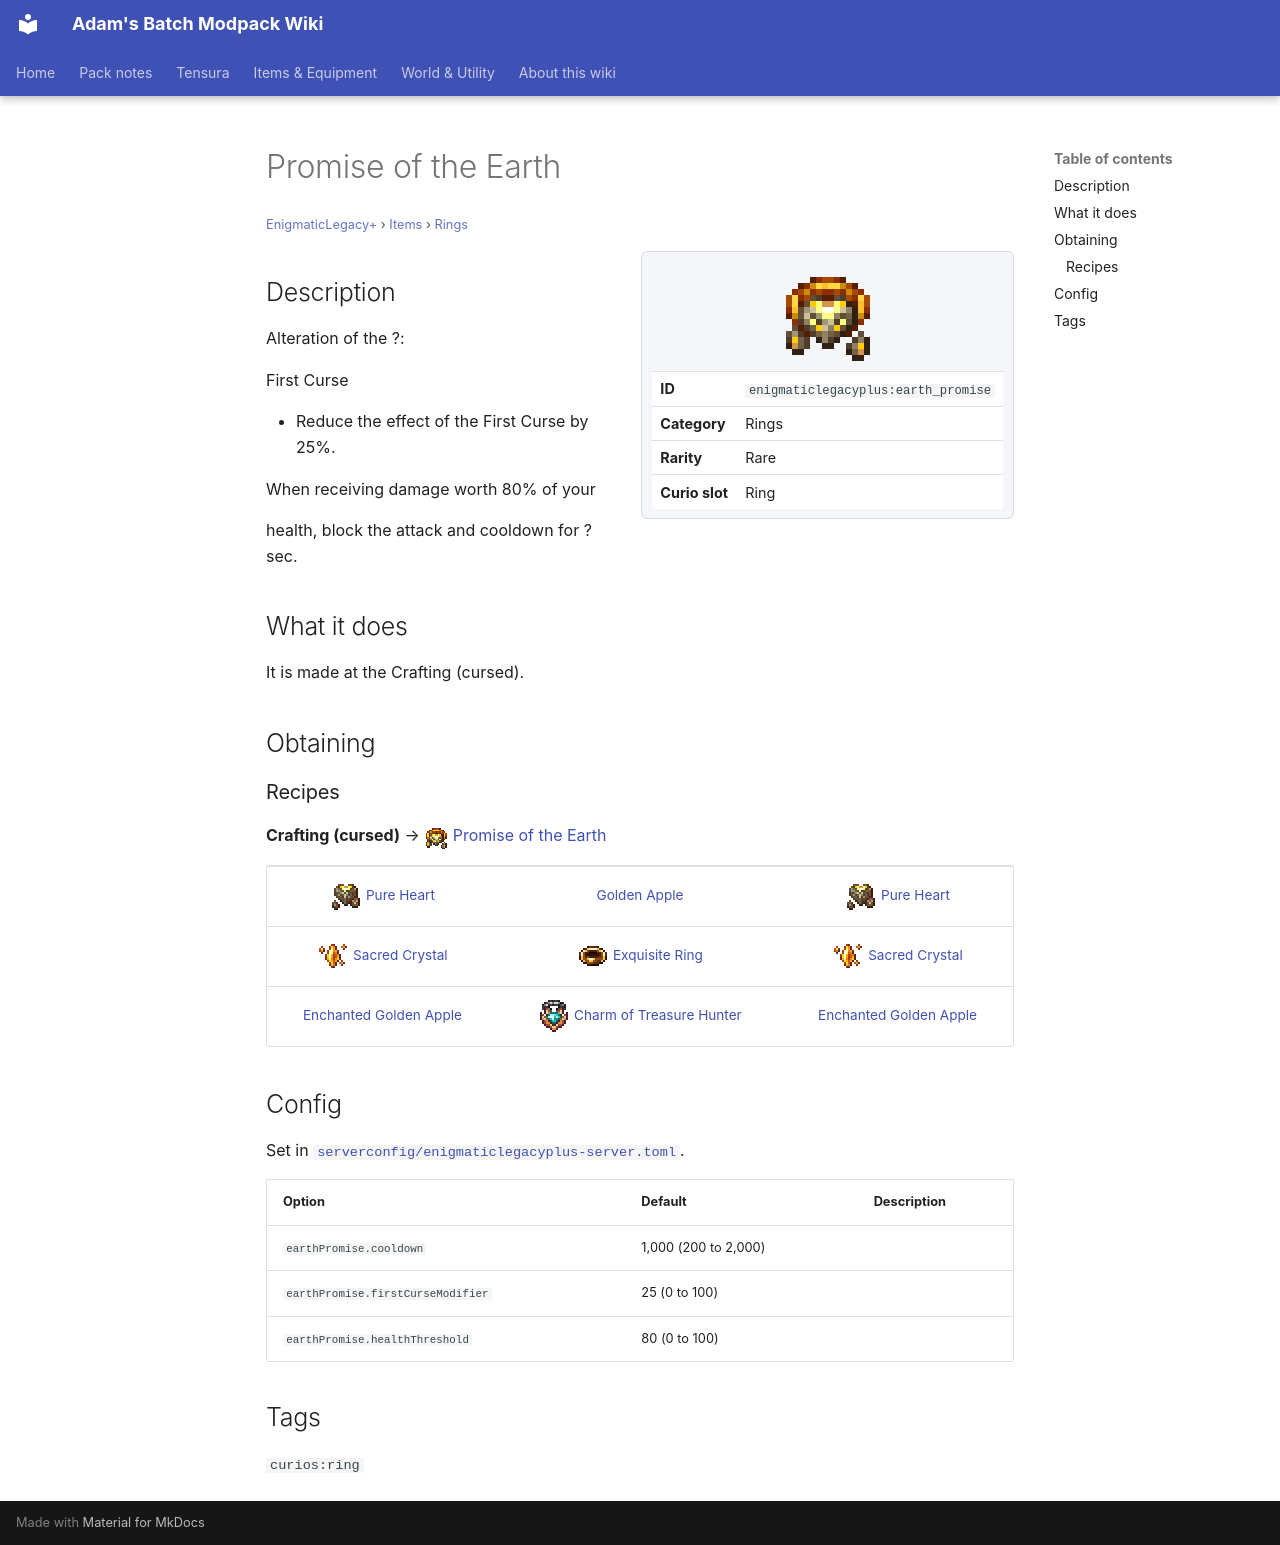

repository: Proteus-Nell/Adams-Batch-MC-Modpack-Wiki · page: enigmatic-legacy-plus/items/rings/earth-promise/index.html · generator: mkdocs

# Promise of the Earth

<small>[EnigmaticLegacy+](../../index.md) &rsaquo; [Items](../index.md) &rsaquo; [Rings](index.md)</small>

<div class="infobox" markdown>

![Promise of the Earth](../../../assets/icons/enigmaticlegacyplus/item/earth_promise.png)

| | |
|---|---|
| **ID** | `enigmaticlegacyplus:earth_promise` |
| **Category** | Rings |
| **Rarity** | Rare |
| **Curio slot** | Ring |

</div>

## Description

Alteration of the ?:

First Curse

- Reduce the effect of the First Curse by 25%.

When receiving damage worth 80% of your

health, block the attack and cooldown for ? sec.

## What it does

It is made at the Crafting (cursed).

## Obtaining

### Recipes

**Crafting (cursed)** &rarr; ![](../../../assets/icons/enigmaticlegacyplus/item/earth_promise.png) [Promise of the Earth](earth-promise.md)

<div class="recipe" markdown>

| | | |
|---|---|---|
| ![](../../../assets/icons/enigmaticlegacyplus/item/pure_heart.png) [Pure Heart](../materials/pure-heart.md) |  [Golden Apple](https://minecraft.wiki/w/Golden_Apple) | ![](../../../assets/icons/enigmaticlegacyplus/item/pure_heart.png) [Pure Heart](../materials/pure-heart.md) |
| ![](../../../assets/icons/enigmaticlegacyplus/item/sacred_crystal.png) [Sacred Crystal](../generic/sacred-crystal.md) | ![](../../../assets/icons/enigmaticlegacyplus/item/golden_ring.png) [Exquisite Ring](golden-ring.md) | ![](../../../assets/icons/enigmaticlegacyplus/item/sacred_crystal.png) [Sacred Crystal](../generic/sacred-crystal.md) |
|  [Enchanted Golden Apple](https://minecraft.wiki/w/Enchanted_Golden_Apple) | ![](../../../assets/icons/enigmaticlegacyplus/item/mining_charm.png) [Charm of Treasure Hunter](../charms/mining-charm.md) |  [Enchanted Golden Apple](https://minecraft.wiki/w/Enchanted_Golden_Apple) |

</div>

## Config

Set in [`serverconfig/enigmaticlegacyplus-server.toml`](../../configs/serverconfig-enigmaticlegacyplus-server.md).

| Option | Default | Description |
|---|---|---|
| `earthPromise.cooldown` | 1,000 (200 to 2,000) |  |
| `earthPromise.firstCurseModifier` | 25 (0 to 100) |  |
| `earthPromise.healthThreshold` | 80 (0 to 100) |  |

## Tags

`curios:ring`
